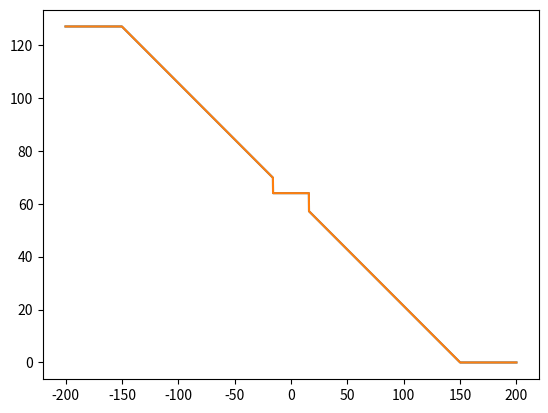

This figure's Python source:
import numpy as np
import matplotlib.pyplot as plt

# yawGyroErr = np.array[-200:200:1]
yawGyroErr  = np.linspace(-200,200,4001)
# mDrive = np.empty((1,4001))
mDrive  = np.linspace(-1,1,4001)
mDrive1 = np.linspace(-1,1,4001)
mDrive2 = np.linspace(-1,1,4001)

for i in range(4001):
    if yawGyroErr[i] <= -150:
        mDrive[i] = 127
    elif (yawGyroErr[i] > -150) and (yawGyroErr[i] <= -16):
        mDrive[i] = 127-((yawGyroErr[i]+150)*64/150)
    elif (yawGyroErr[i] > -16) and (yawGyroErr[i] < 16):
        mDrive[i] = 64
    elif (yawGyroErr[i] < 150) and (yawGyroErr[i] >= 16):
        mDrive[i] = 64-((yawGyroErr[i])*64/150)
    elif yawGyroErr[i] >= 150:
        mDrive[i] = 0
    else:
        print('Error in YGE loop');
        
for i in range(4001):
    if yawGyroErr[i] <= -150:
        mDrive2[i] = 127
    elif (yawGyroErr[i] > -150) and (yawGyroErr[i] <= -16):
        mDrive2[i] = 63-(yawGyroErr[i]*64/150)
    elif (yawGyroErr[i] > -16) and (yawGyroErr[i] < 16):
        mDrive2[i] = 64
    elif (yawGyroErr[i] < 150) and (yawGyroErr[i] >= 16):
        mDrive2[i] = 64-((yawGyroErr[i])*64/150)
    elif yawGyroErr[i] >= 150:
        mDrive2[i] = 0
    else:
        print('Error in YGE loop');
        
for ii in range(4001):
    if yawGyroErr[ii] <= -150:
        mDrive1[ii] = 0
    elif (yawGyroErr[ii] > -150) and (yawGyroErr[ii] <= -16):
        mDrive1[ii] = (yawGyroErr[ii]*64/150) + 64
    elif (yawGyroErr[ii] > -16) and (yawGyroErr[ii] < 16):
        mDrive1[ii] = 64
    elif (yawGyroErr[ii] >= 16) and (yawGyroErr[ii] < 150):
        mDrive1[ii] = (yawGyroErr[ii]*64/150) + 63
    elif yawGyroErr[ii] >= 150:
        mDrive1[ii] = 127
    else:
        print('Error in YGE loop');
        
# for ii in range(4001):
#     if yawGyroErr[ii] <= -150:
#         mDrive2[ii] = 0
#     elif (yawGyroErr[ii] > -150) and (yawGyroErr[ii] <= -16):
#         mDrive2[ii] = (yawGyroErr[ii]+150)*64/150
#     elif (yawGyroErr[ii] > -16) and (yawGyroErr[ii] < 16):
#         mDrive2[ii] = 64
#     elif (yawGyroErr[ii] >= 16) and (yawGyroErr[ii] < 150):
#         mDrive2[ii] = (yawGyroErr[ii]*64/150) + 63
#     elif yawGyroErr[ii] >= 150:
#         mDrive2[ii] = 127
#     else:
#         print('Error in YGE loop');        


plt.figure(1)
plt.plot(yawGyroErr,mDrive, yawGyroErr,mDrive2) # , yawGyroErr,mDrive1
plt.show()
